Run: headless pygame with SDL's dummy video driver; simulated clock (each Clock.tick advances the game by its frame time, no real sleeping); random seed 0; keys injected as events and as key.get_pressed() state; mouse plan: one left click at the window centre at the start of phase 2, then a move to the lower-right quarter at the start of phase 3.
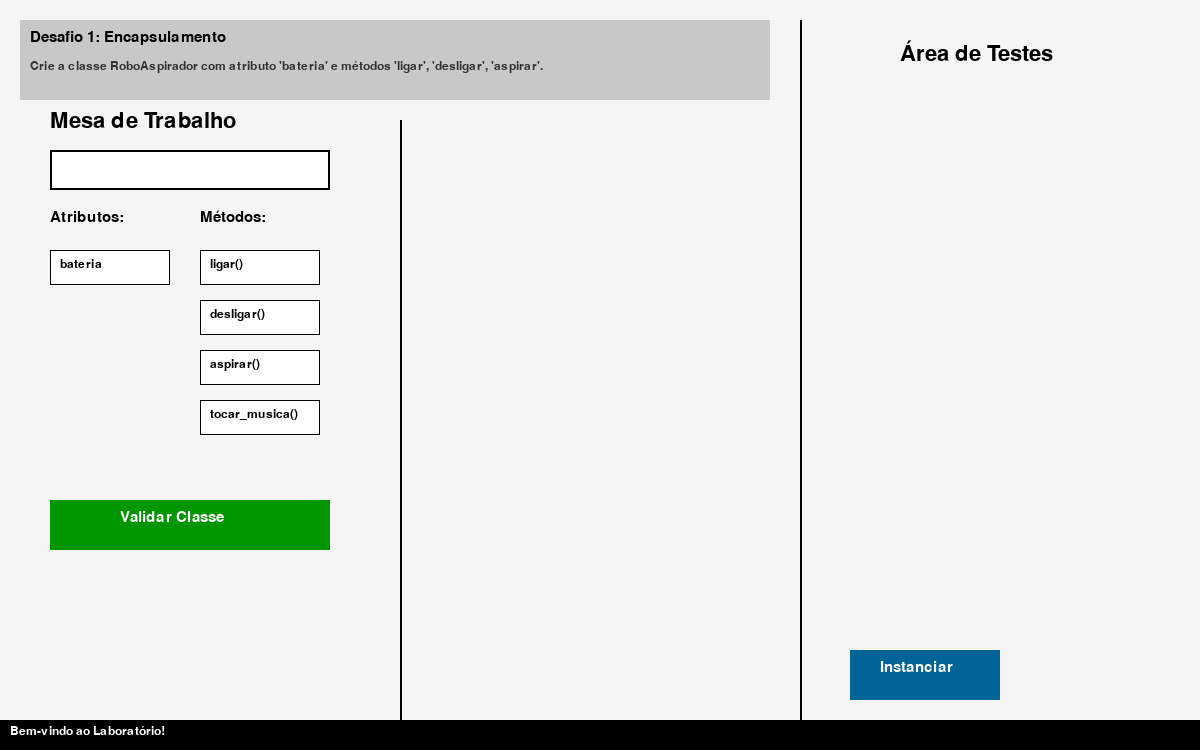
Frame 1 of 4 · flips 1–60 · no input
Frame 2 of 4 · flips 61–180 · clicked the window centre · tapped SPACE, RETURN · held RIGHT (→), D · screen unchanged from frame 1, image omitted
Frame 3 of 4 · flips 181–300 · moved the mouse to the lower-right quarter · held DOWN (↓), S · screen unchanged from frame 2, image omitted
Frame 4 of 4 · flips 301–420 · held LEFT (←), A, UP (↑), W · screen unchanged from frame 3, image omitted

The pygame program that drew these frames:

# main_fase_laboratorio.py
import pygame
import sys
import random


# --- CLASSES DOS OBJETOS QUE O JOGADOR PODE CONSTRUIR ---
# (Nenhuma alteração nesta seção, continua a mesma)
class RoboAspirador:
    def __init__(self, pos_x, pos_y):
        self.rect = pygame.Rect(pos_x - 25, pos_y - 25, 50, 50)
        self.bateria = 100
        self.ligado = False
        self.cor = (100, 100, 100)

    def ligar(self):
        if not self.ligado:
            self.ligado = True
            return "Robô ligado!"
        return "Robô já estava ligado."

    def desligar(self):
        if self.ligado:
            self.ligado = False
            return "Robô desligado."
        return "Robô já estava desligado."

    def aspirar(self):
        if self.ligado and self.bateria > 0:
            self.bateria -= 10
            return f"Aspirando... Bateria: {self.bateria}%"
        elif not self.ligado:
            return "Não posso aspirar desligado."
        else:
            return "Bateria esgotada."

    def desenhar(self, tela):
        cor_status = (0, 255, 0) if self.ligado else (200, 0, 0)
        pygame.draw.rect(tela, self.cor, self.rect, border_radius=25)
        pygame.draw.circle(tela, cor_status, (self.rect.centerx, self.rect.centery - 15), 5)
        pygame.draw.rect(tela, (50, 50, 50), (self.rect.left, self.rect.bottom + 5, 50, 10))
        pygame.draw.rect(tela, (0, 255, 0), (self.rect.left, self.rect.bottom + 5, self.bateria / 2, 10))


class SmartLamp:
    def __init__(self, pos_x, pos_y):
        self.rect = pygame.Rect(pos_x - 25, pos_y - 25, 50, 50)
        self.ligado = False
        self.cor = (200, 200, 0)

    def ligar(self):
        self.ligado = True
        return "Lâmpada acesa."

    def desligar(self):
        self.ligado = False
        return "Lâmpada apagada."

    def desenhar(self, tela):
        cor_desenho = self.cor if self.ligado else (50, 50, 0)
        pygame.draw.circle(tela, cor_desenho, self.rect.center, 25)


class SmartSpeaker:
    def __init__(self, pos_x, pos_y):
        self.rect = pygame.Rect(pos_x - 25, pos_y - 25, 50, 50)
        self.ligado = False
        self.tocando_musica = False
        self.cor = (0, 100, 200)

    def ligar(self):
        self.ligado = True
        return "Speaker pronto."

    def desligar(self):
        self.ligado = False
        self.tocando_musica = False
        return "Speaker desligado."

    def tocar_musica(self):
        if self.ligado:
            self.tocando_musica = True
            return "Tocando música."
        return "Speaker desligado."

    def desenhar(self, tela):
        pygame.draw.rect(tela, self.cor, self.rect, border_radius=10)
        if self.tocando_musica:
            y_offset = random.randint(-5, 5)
            pygame.draw.line(tela, (255, 255, 255), (self.rect.centerx - 10, self.rect.centery + y_offset),
                             (self.rect.centerx + 10, self.rect.centery - y_offset), 2)


# --- INICIALIZAÇÃO DO PYGAME ---
pygame.init()
LARGURA, ALTURA = 1200, 750
tela = pygame.display.set_mode((LARGURA, ALTURA))
pygame.display.set_caption("Fase 2: O Laboratório de POO (Corrigido)")

# Fontes e Cores
fonte_titulo = pygame.font.SysFont('Arial', 32)
fonte_texto = pygame.font.SysFont('Arial', 22)
fonte_feedback = pygame.font.SysFont('Arial', 18)
BRANCO = (255, 255, 255)
PRETO = (0, 0, 0)
CINZA = (200, 200, 200)
VERDE = (0, 200, 100)
AZUL_ATIVO = (0, 150, 255)  # <--- ALTERAÇÃO: Nova cor para feedback visual

# --- CONTROLE DE ESTADO DO JOGO ---
desafio_atual = 1
feedback_msg = "Bem-vindo ao Laboratório!"

# Estado do Class Builder
classe_em_construcao = {'nome': '', 'atributos': set(), 'metodos': set()}
classes_definidas = {}
input_box_active = False  # <--- ALTERAÇÃO: Nova variável de estado
nome_classe_input = ""

# Estado da Área de Testes (Sandbox)
objetos_instanciados = []

# --- DEFINIÇÃO DOS DESAFIOS ---
# (Nenhuma alteração nesta seção)
desafios = {
    1: {
        "nome": "Desafio 1: Encapsulamento",
        "objetivo": "Crie a classe RoboAspirador com atributo 'bateria' e métodos 'ligar', 'desligar', 'aspirar'.",
        "classe_alvo": "RoboAspirador",
        "atributos_req": {'bateria'},
        "metodos_req": {'ligar', 'desligar', 'aspirar'}
    },
    2: {
        "nome": "Desafio 2: Polimorfismo",
        "objetivo": "Crie SmartLamp (ligar, desligar) e SmartSpeaker (ligar, desligar, tocar_musica).",
        "classes_alvo": ["SmartLamp", "SmartSpeaker"],
    }
}
requisitos_desafio2 = {
    "SmartLamp": {"metodos_req": {'ligar', 'desligar'}},
    "SmartSpeaker": {"metodos_req": {'ligar', 'desligar', 'tocar_musica'}}
}

# --- INTERFACE (UI) ---
input_box_nome = pygame.Rect(50, 150, 280, 40)
paleta_atributos = {'bateria': pygame.Rect(50, 250, 120, 35)}
paleta_metodos = {
    'ligar': pygame.Rect(200, 250, 120, 35),
    'desligar': pygame.Rect(200, 300, 120, 35),
    'aspirar': pygame.Rect(200, 350, 120, 35),
    'tocar_musica': pygame.Rect(200, 400, 120, 35)
}
botao_validar_classe = pygame.Rect(50, 500, 280, 50)
botao_instanciar = pygame.Rect(850, 650, 150, 50)
botao_ativar_todos = pygame.Rect(1020, 650, 150, 50)

# --- LOOP PRINCIPAL ---
while True:
    mouse_pos = pygame.mouse.get_pos()

    for evento in pygame.event.get():
        if evento.type == pygame.QUIT:
            pygame.quit()
            sys.exit()

        # --- LÓGICA DE INPUT CORRIGIDA ---
        if evento.type == pygame.MOUSEBUTTONDOWN:
            # <--- ALTERAÇÃO: Ativa ou desativa a caixa de texto com o clique
            if input_box_nome.collidepoint(evento.pos):
                input_box_active = True
            else:
                input_box_active = False
            # (O restante do código de MOUSEBUTTONDOWN continua abaixo)

        if evento.type == pygame.KEYDOWN:
            # <--- ALTERAÇÃO: Só processa a digitação se a caixa estiver ativa
            if input_box_active:
                if evento.key == pygame.K_BACKSPACE:
                    nome_classe_input = nome_classe_input[:-1]
                else:
                    # Impede que caracteres de controle sejam adicionados
                    if evento.unicode.isprintable():
                        nome_classe_input += evento.unicode
                classe_em_construcao['nome'] = nome_classe_input

        if evento.type == pygame.MOUSEBUTTONDOWN:
            # Lógica dos botões (continua a mesma)
            if not input_box_nome.collidepoint(mouse_pos):  # Para não clicar nos botões "por baixo" da caixa
                for nome, rect in paleta_atributos.items():
                    if rect.collidepoint(mouse_pos):
                        classe_em_construcao['atributos'].add(nome)
                for nome, rect in paleta_metodos.items():
                    if rect.collidepoint(mouse_pos):
                        classe_em_construcao['metodos'].add(nome)

                if botao_validar_classe.collidepoint(mouse_pos):
                    if desafio_atual == 1:
                        req = desafios[1]
                        if (classe_em_construcao['nome'] == req['classe_alvo'] and
                                classe_em_construcao['atributos'] == req['atributos_req'] and
                                classe_em_construcao['metodos'] == req['metodos_req']):
                            feedback_msg = "RoboAspirador definido com sucesso! Agora instancie."
                            classes_definidas['RoboAspirador'] = True
                        else:
                            feedback_msg = "Requisitos não atendidos. Verifique a planta."
                    elif desafio_atual == 2:
                        nome_classe = classe_em_construcao['nome']
                        if nome_classe in requisitos_desafio2:
                            req = requisitos_desafio2[nome_classe]
                            if classe_em_construcao['metodos'] == req['metodos_req']:
                                feedback_msg = f"{nome_classe} definido com sucesso!"
                                classes_definidas[nome_classe] = True
                            else:
                                feedback_msg = f"Métodos incorretos para {nome_classe}."
                        else:
                            feedback_msg = "Nome da classe não corresponde ao desafio."

                if botao_instanciar.collidepoint(mouse_pos):
                    nome_para_instanciar = classe_em_construcao['nome']
                    if classes_definidas.get(nome_para_instanciar):
                        pos_x = random.randint(820, 1150)
                        pos_y = random.randint(100, 500)
                        if nome_para_instanciar == "RoboAspirador":
                            objetos_instanciados.append(RoboAspirador(pos_x, pos_y))
                            feedback_msg = "RoboAspirador instanciado!"
                        elif nome_para_instanciar == "SmartLamp":
                            objetos_instanciados.append(SmartLamp(pos_x, pos_y))
                            feedback_msg = "SmartLamp instanciada!"
                        elif nome_para_instanciar == "SmartSpeaker":
                            objetos_instanciados.append(SmartSpeaker(pos_x, pos_y))
                            feedback_msg = "SmartSpeaker instanciado!"
                    else:
                        feedback_msg = "Defina e valide a classe corretamente primeiro."

                if desafio_atual == 2 and botao_ativar_todos.collidepoint(mouse_pos):
                    count = 0
                    for obj in objetos_instanciados:
                        if hasattr(obj, 'ligar'):
                            obj.ligar()
                            count += 1
                    feedback_msg = f"Comando 'ligar' enviado para {count} objetos!"

                for obj in objetos_instanciados:
                    if obj.rect.collidepoint(mouse_pos):
                        if hasattr(obj, 'ligado'):
                            if obj.ligado:
                                obj.desligar()
                            else:
                                obj.ligar()

                if desafio_atual == 1 and classes_definidas.get("RoboAspirador") and any(
                        isinstance(o, RoboAspirador) for o in objetos_instanciados):
                    desafio_atual = 2
                    feedback_msg = "Desafio 1 completo! Vamos para o próximo."
                    classe_em_construcao = {'nome': '', 'atributos': set(), 'metodos': set()}
                    nome_classe_input = ""
                    input_box_active = False  # Desativa a caixa ao mudar de fase

    # --- RENDERIZAÇÃO ---
    tela.fill((245, 245, 245))

    # Desenhar Painel do Desafio (sem alterações)
    pygame.draw.rect(tela, CINZA, (20, 20, 750, 80))
    desafio_info = desafios[desafio_atual]
    titulo_desafio = fonte_texto.render(desafio_info['nome'], True, PRETO)
    objetivo_desafio = fonte_feedback.render(desafio_info['objetivo'], True, (50, 50, 50))
    tela.blit(titulo_desafio, (30, 30))
    tela.blit(objetivo_desafio, (30, 60))

    # Desenhar Mesa de Trabalho (Class Builder)
    pygame.draw.line(tela, PRETO, (400, 120), (400, 720), 2)
    titulo_builder = fonte_titulo.render("Mesa de Trabalho", True, PRETO)
    tela.blit(titulo_builder, (50, 110))

    # <--- ALTERAÇÃO: A cor da borda muda se a caixa estiver ativa
    cor_da_borda = AZUL_ATIVO if input_box_active else PRETO
    pygame.draw.rect(tela, BRANCO, input_box_nome)
    pygame.draw.rect(tela, cor_da_borda, input_box_nome, 2)
    texto_input = fonte_texto.render(nome_classe_input, True, PRETO)
    tela.blit(texto_input, (input_box_nome.x + 10, input_box_nome.y + 5))

    # O resto da renderização continua igual...
    tela.blit(fonte_texto.render("Atributos:", True, PRETO), (50, 210))
    for nome, rect in paleta_atributos.items():
        selecionado = nome in classe_em_construcao['atributos']
        cor = VERDE if selecionado else BRANCO
        pygame.draw.rect(tela, cor, rect)
        pygame.draw.rect(tela, PRETO, rect, 1)
        tela.blit(fonte_feedback.render(nome, True, PRETO), (rect.x + 10, rect.y + 8))

    tela.blit(fonte_texto.render("Métodos:", True, PRETO), (200, 210))
    for nome, rect in paleta_metodos.items():
        selecionado = nome in classe_em_construcao['metodos']
        cor = VERDE if selecionado else BRANCO
        pygame.draw.rect(tela, cor, rect)
        pygame.draw.rect(tela, PRETO, rect, 1)
        tela.blit(fonte_feedback.render(f"{nome}()", True, PRETO), (rect.x + 10, rect.y + 8))

    pygame.draw.rect(tela, (0, 150, 0), botao_validar_classe)
    tela.blit(fonte_texto.render("Validar Classe", True, BRANCO),
              (botao_validar_classe.x + 70, botao_validar_classe.y + 10))

    # Desenhar Área de Testes
    pygame.draw.line(tela, PRETO, (800, 20), (800, 720), 2)
    titulo_sandbox = fonte_titulo.render("Área de Testes", True, PRETO)
    tela.blit(titulo_sandbox, (900, 40))
    for obj in objetos_instanciados:
        obj.desenhar(tela)

    pygame.draw.rect(tela, (0, 100, 150), botao_instanciar)
    tela.blit(fonte_texto.render("Instanciar", True, BRANCO), (botao_instanciar.x + 30, botao_instanciar.y + 10))
    if desafio_atual == 2:
        pygame.draw.rect(tela, (150, 0, 150), botao_ativar_todos)
        tela.blit(fonte_texto.render("ATIVAR TUDO", True, BRANCO),
                  (botao_ativar_todos.x + 15, botao_ativar_todos.y + 10))

    # Painel de Feedback
    pygame.draw.rect(tela, PRETO, (0, 720, LARGURA, 30))
    feedback_render = fonte_feedback.render(feedback_msg, True, BRANCO)
    tela.blit(feedback_render, (10, 725))

    pygame.display.flip()
